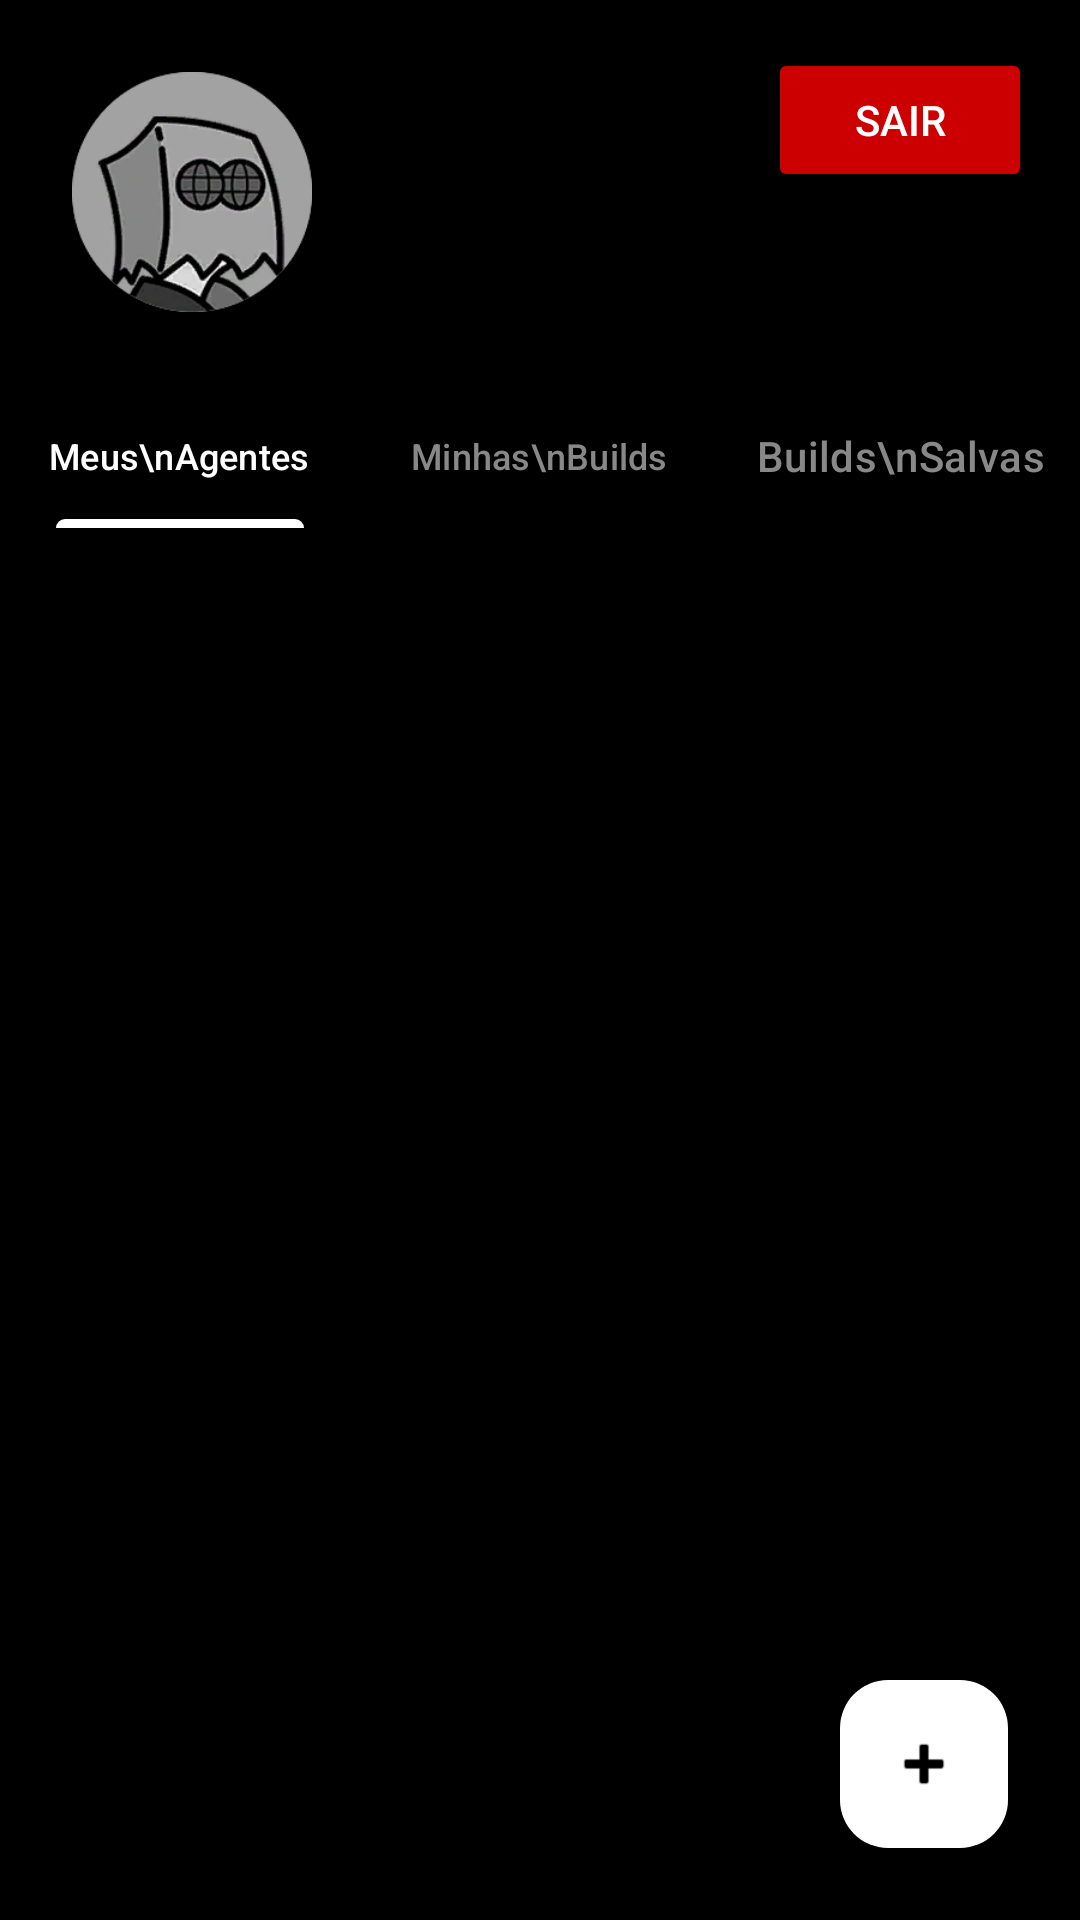

Reconstruct the res/layout file that produces this screen, plus the resources it refers to.
<!-- AndroidManifest.xml: application theme Theme.Ap2BuildsZzz -->
<!-- res/layout/fragment_perfil.xml -->
<?xml version="1.0" encoding="utf-8"?>
<androidx.constraintlayout.widget.ConstraintLayout
    xmlns:android="http://schemas.android.com/apk/res/android"
    xmlns:app="http://schemas.android.com/apk/res-auto"
    android:layout_width="match_parent"
    android:layout_height="match_parent"
    android:background="@color/black">

    <ImageView
        android:id="@+id/iv_profile_pic"
        android:layout_width="80dp"
        android:layout_height="80dp"
        android:layout_margin="24dp"
        android:src="@drawable/foto_perfil"
        android:scaleType="centerCrop"
        app:layout_constraintStart_toStartOf="parent"
        app:layout_constraintTop_toTopOf="parent" />

    <TextView
        android:id="@+id/tv_user_name"
        android:layout_width="wrap_content"
        android:layout_height="wrap_content"
        android:text=""
        android:textColor="@color/white"
        android:textSize="22sp"
        android:textStyle="bold"
        android:layout_marginStart="16dp"
        app:layout_constraintBottom_toTopOf="@+id/tv_user_email"
        app:layout_constraintStart_toEndOf="@+id/iv_profile_pic"
        app:layout_constraintTop_toTopOf="@+id/iv_profile_pic" />

    <TextView
        android:id="@+id/tv_user_email"
        android:layout_width="wrap_content"
        android:layout_height="wrap_content"
        android:text=""
        android:textColor="@color/zzz_texto_secundario"
        app:layout_constraintBottom_toBottomOf="@+id/iv_profile_pic"
        app:layout_constraintStart_toStartOf="@+id/tv_user_name"
        app:layout_constraintTop_toBottomOf="@+id/tv_user_name" />

    <Button
        android:id="@+id/btn_logout"
        android:layout_width="wrap_content"
        android:layout_height="wrap_content"
        android:text="Sair"
        android:backgroundTint="@android:color/holo_red_dark"
        android:textColor="@color/white"
        app:layout_constraintEnd_toEndOf="parent"
        app:layout_constraintTop_toTopOf="parent"
        android:layout_margin="16dp" />

    <com.google.android.material.tabs.TabLayout
        android:id="@+id/tab_layout_profile"
        android:layout_width="match_parent"
        android:layout_height="wrap_content"
        android:layout_marginTop="24dp"
        android:background="@color/black"
        app:tabTextColor="@color/zzz_texto_secundario"
        app:tabSelectedTextColor="@color/white"
        app:tabIndicatorColor="@color/white"
        app:tabMode="fixed"
        app:layout_constraintTop_toBottomOf="@+id/iv_profile_pic">

        <com.google.android.material.tabs.TabItem
            android:layout_width="wrap_content"
            android:layout_height="wrap_content"
            android:text="Meus\nAgentes" />

        <com.google.android.material.tabs.TabItem
            android:layout_width="wrap_content"
            android:layout_height="wrap_content"
            android:text="Minhas\nBuilds" />

        <com.google.android.material.tabs.TabItem
            android:layout_width="wrap_content"
            android:layout_height="wrap_content"
            android:text="Builds\nSalvas" />
    </com.google.android.material.tabs.TabLayout>

    <androidx.recyclerview.widget.RecyclerView
        android:id="@+id/recycler_profile"
        android:layout_width="0dp"
        android:layout_height="0dp"
        android:layout_marginTop="8dp"
        app:layout_constraintBottom_toBottomOf="parent"
        app:layout_constraintEnd_toEndOf="parent"
        app:layout_constraintStart_toStartOf="parent"
        app:layout_constraintTop_toBottomOf="@+id/tab_layout_profile" />

    <com.google.android.material.floatingactionbutton.FloatingActionButton
        android:id="@+id/fab_add_personagem"
        android:layout_width="wrap_content"
        android:layout_height="wrap_content"
        android:layout_margin="24dp"
        android:backgroundTint="@color/white"
        android:src="@android:drawable/ic_input_add"
        app:tint="@color/black"
        app:layout_constraintBottom_toBottomOf="parent"
        app:layout_constraintEnd_toEndOf="parent" />

</androidx.constraintlayout.widget.ConstraintLayout>
<!-- resources referenced by this layout -->
<resources>
  <color name="black">#FF000000</color>
  <color name="white">#FFFFFFFF</color>
  <color name="zzz_texto_secundario">#888888</color>
  <!-- drawable foto_perfil: png bitmap (drawable, 30769 bytes) -->
  <style name="Theme.Ap2BuildsZzz" parent="Base.Theme.Ap2BuildsZzz" />
  <style name="Base.Theme.Ap2BuildsZzz" parent="Theme.Material3.DayNight.NoActionBar">
          
          
      </style>
</resources>
